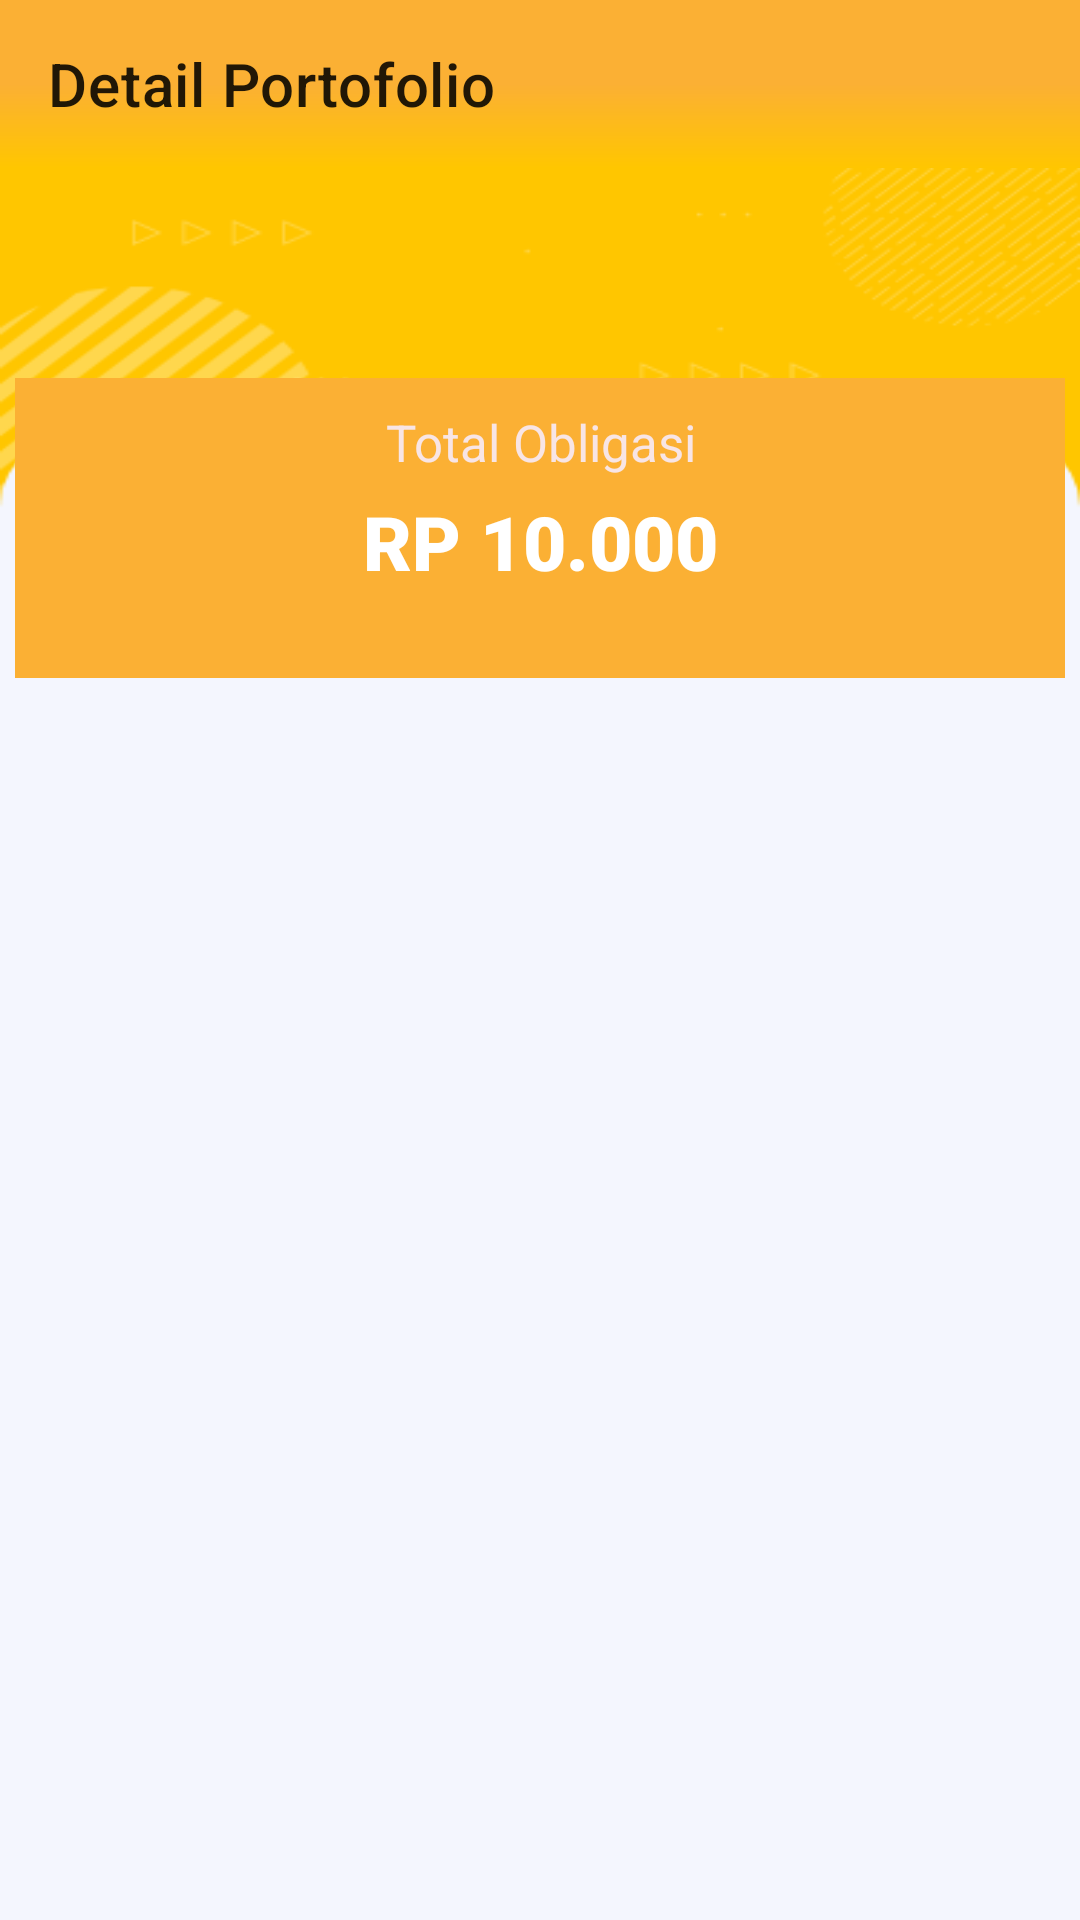

Produce the Android XML layout that renders to this screen, including the resource entries it uses.
<!-- AndroidManifest.xml: application theme Theme.ProjectGroup -->
<!-- res/layout/activity_detail_portofolio.xml -->
<?xml version="1.0" encoding="utf-8"?>
<layout xmlns:android="http://schemas.android.com/apk/res/android"
    xmlns:app="http://schemas.android.com/apk/res-auto"
    xmlns:tools="http://schemas.android.com/tools"
    tools:context=".DetailPortofolioActivity">

    <LinearLayout
        android:layout_width="match_parent"
        android:layout_height="match_parent"
        android:orientation="vertical">

        <androidx.appcompat.widget.Toolbar
            android:id="@+id/toolbar"
            android:layout_width="match_parent"
            android:layout_height="wrap_content"
            android:background="@drawable/home_toolbar"
            android:minHeight="?attr/actionBarSize"
            android:theme="?attr/actionBarTheme"
            app:title="Detail Portofolio" />

        <LinearLayout
            android:layout_width="match_parent"
            android:layout_height="match_parent"
            android:background="@drawable/bg_detail_porto"
            android:orientation="vertical">

            <LinearLayout
                android:layout_width="350dp"
                android:layout_height="100dp"
                android:layout_gravity="center"
                android:layout_marginTop="70dp"
                android:background="#fbb034"
                android:orientation="vertical">

                <TextView
                    android:id="@+id/textView2"
                    android:layout_width="match_parent"
                    android:layout_height="wrap_content"
                    android:layout_marginTop="10dp"
                    android:fontFamily="sans-serif"
                    android:text="Total Obligasi"
                    android:textAlignment="center"
                    android:textColor="#F8E5E5"
                    android:textSize="17sp" />

                <TextView
                    android:id="@+id/txt_d_balance"
                    android:layout_width="match_parent"
                    android:layout_height="wrap_content"
                    android:layout_marginTop="5dp"
                    android:fontFamily="sans-serif-black"
                    android:text="RP 10.000"
                    android:textAlignment="center"
                    android:textColor="#FFF"
                    android:textSize="25sp" />

            </LinearLayout>

            <LinearLayout
                android:layout_width="match_parent"
                android:layout_height="match_parent"
                android:layout_marginTop="10dp"
                android:gravity="center"
                android:orientation="vertical"
                android:padding="12dp">

                <FrameLayout
                    android:layout_width="match_parent"
                    android:layout_height="match_parent">

                    <ListView
                        android:id="@+id/lvDtlPortofolio"
                        android:layout_width="match_parent"
                        android:layout_height="417dp" />
                </FrameLayout>
            </LinearLayout>

        </LinearLayout>
    </LinearLayout>
</layout>
<!-- resources referenced by this layout -->
<resources>
  <!-- drawable bg_detail_porto: png bitmap (drawable, 17090 bytes) -->
  <!-- drawable home_toolbar (drawable) -->
  <shape xmlns:android="http://schemas.android.com/apk/res/android"
      android:shape="rectangle">
      <stroke
          android:width="0dp"
          android:color="@color/black"
          android:bottomLeftRadius="20dp"
          android:bottomRightRadius="20dp"/>
      <corners
          android:bottomLeftRadius="0dp"
          android:bottomRightRadius="0dp"
          android:topLeftRadius="0dp"
          android:topRightRadius="0dp" />
      <padding
          android:bottom="0dp"
          android:left="0dp"
          android:right="0dp"
          android:top="0dp" />
      <gradient
          android:angle="90"
          android:endColor="#fbb034"
          android:centerColor="#fbb034"
          android:startColor="#FFC600" />
  </shape>
  <style name="Theme.ProjectGroup" parent="Theme.MaterialComponents.DayNight.NoActionBar">
          
          <item name="colorPrimary">@color/purple_500</item>
          <item name="colorPrimaryVariant">#fbb034</item>
          <item name="colorOnPrimary">@color/white</item>
          
          <item name="colorSecondary">@color/teal_200</item>
          <item name="colorSecondaryVariant">@color/teal_700</item>
          <item name="colorOnSecondary">@color/black</item>
          
          <item name="android:statusBarColor" tools:targetApi="l">?attr/colorPrimaryVariant</item>
          
      </style>
  <color name="black">#FF000000</color>
  <color name="purple_500">#FF6200EE</color>
  <color name="white">#FFFFFFFF</color>
  <color name="teal_200">#FF03DAC5</color>
  <color name="teal_700">#FF018786</color>
</resources>
